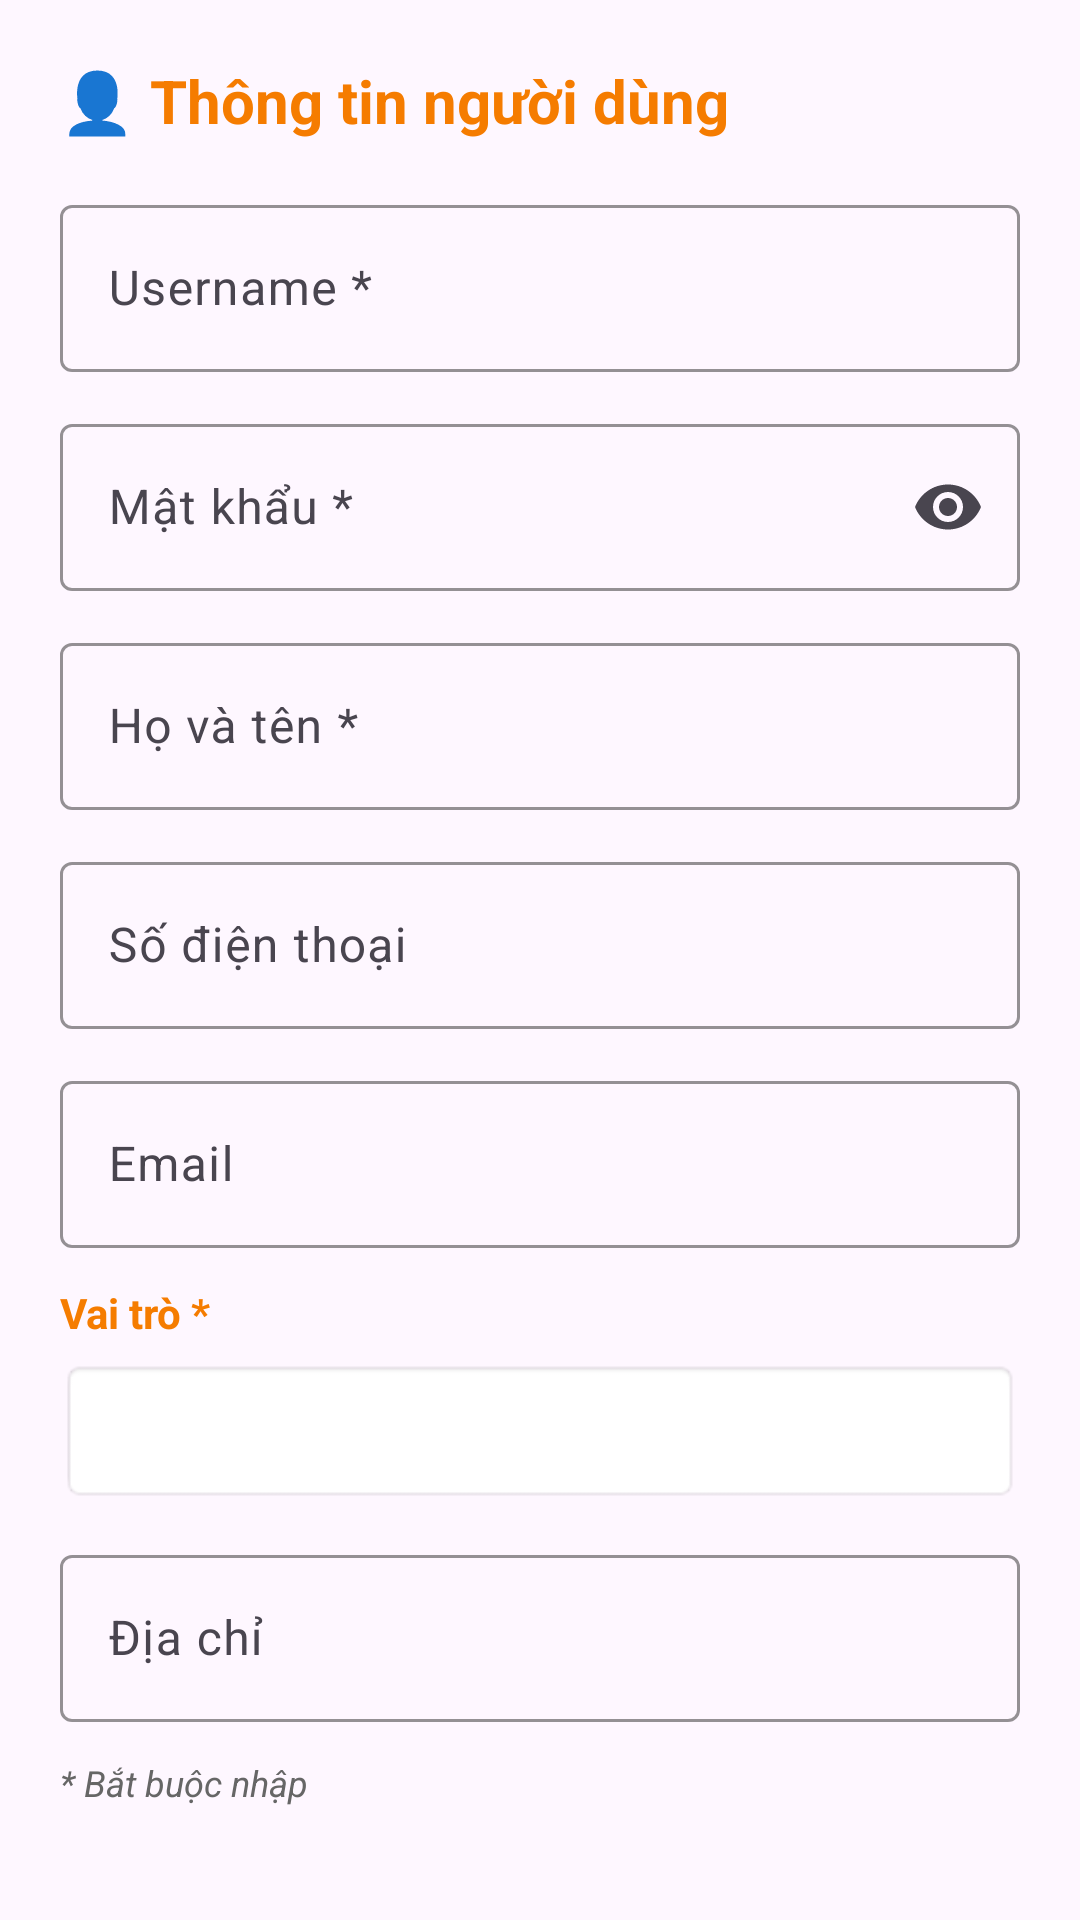

Reconstruct the res/layout file that produces this screen, plus the resources it refers to.
<!-- AndroidManifest.xml: application theme Theme.MotoHub -->
<!-- res/layout/dialog_user_form.xml -->
<?xml version="1.0" encoding="utf-8"?>
<ScrollView xmlns:android="http://schemas.android.com/apk/res/android"
    xmlns:app="http://schemas.android.com/apk/res-auto"
    android:layout_width="match_parent"
    android:layout_height="wrap_content"
    android:fillViewport="true">

    <LinearLayout
        android:layout_width="match_parent"
        android:layout_height="wrap_content"
        android:orientation="vertical"
        android:padding="20dp">

        <TextView
            android:layout_width="wrap_content"
            android:layout_height="wrap_content"
            android:layout_marginBottom="16dp"
            android:text="👤 Thông tin người dùng"
            android:textColor="#F57C00"
            android:textSize="20sp"
            android:textStyle="bold" />

        <com.google.android.material.textfield.TextInputLayout
            android:layout_width="match_parent"
            android:layout_height="wrap_content"
            android:layout_marginBottom="12dp"
            app:boxBackgroundMode="outline"
            app:boxStrokeColor="#F57C00"
            app:hintTextColor="#F57C00">

            <com.google.android.material.textfield.TextInputEditText
                android:id="@+id/etUsername"
                android:layout_width="match_parent"
                android:layout_height="wrap_content"
                android:hint="Username *"
                android:inputType="text" />
        </com.google.android.material.textfield.TextInputLayout>

        <com.google.android.material.textfield.TextInputLayout
            android:layout_width="match_parent"
            android:layout_height="wrap_content"
            android:layout_marginBottom="12dp"
            app:boxBackgroundMode="outline"
            app:boxStrokeColor="#F57C00"
            app:endIconMode="password_toggle"
            app:hintTextColor="#F57C00">

            <com.google.android.material.textfield.TextInputEditText
                android:id="@+id/etPassword"
                android:layout_width="match_parent"
                android:layout_height="wrap_content"
                android:hint="Mật khẩu *"
                android:inputType="textPassword" />
        </com.google.android.material.textfield.TextInputLayout>

        <com.google.android.material.textfield.TextInputLayout
            android:layout_width="match_parent"
            android:layout_height="wrap_content"
            android:layout_marginBottom="12dp"
            app:boxBackgroundMode="outline"
            app:boxStrokeColor="#F57C00"
            app:hintTextColor="#F57C00">

            <com.google.android.material.textfield.TextInputEditText
                android:id="@+id/etFullname"
                android:layout_width="match_parent"
                android:layout_height="wrap_content"
                android:hint="Họ và tên *"
                android:inputType="textPersonName" />
        </com.google.android.material.textfield.TextInputLayout>

        <com.google.android.material.textfield.TextInputLayout
            android:layout_width="match_parent"
            android:layout_height="wrap_content"
            android:layout_marginBottom="12dp"
            app:boxBackgroundMode="outline"
            app:boxStrokeColor="#F57C00"
            app:hintTextColor="#F57C00">

            <com.google.android.material.textfield.TextInputEditText
                android:id="@+id/etPhone"
                android:layout_width="match_parent"
                android:layout_height="wrap_content"
                android:hint="Số điện thoại"
                android:inputType="phone" />
        </com.google.android.material.textfield.TextInputLayout>

        <com.google.android.material.textfield.TextInputLayout
            android:layout_width="match_parent"
            android:layout_height="wrap_content"
            android:layout_marginBottom="12dp"
            app:boxBackgroundMode="outline"
            app:boxStrokeColor="#F57C00"
            app:hintTextColor="#F57C00">

            <com.google.android.material.textfield.TextInputEditText
                android:id="@+id/etEmail"
                android:layout_width="match_parent"
                android:layout_height="wrap_content"
                android:hint="Email"
                android:inputType="textEmailAddress" />
        </com.google.android.material.textfield.TextInputLayout>

        <TextView
            android:layout_width="wrap_content"
            android:layout_height="wrap_content"
            android:layout_marginBottom="6dp"
            android:text="Vai trò *"
            android:textColor="#F57C00"
            android:textStyle="bold" />

        <Spinner
            android:id="@+id/spinnerRole"
            android:layout_width="match_parent"
            android:layout_height="48dp"
            android:layout_marginBottom="12dp"
            android:background="@android:drawable/editbox_background" />

        <com.google.android.material.textfield.TextInputLayout
            android:layout_width="match_parent"
            android:layout_height="wrap_content"
            app:boxBackgroundMode="outline"
            app:boxStrokeColor="#F57C00"
            app:hintTextColor="#F57C00">

            <com.google.android.material.textfield.TextInputEditText
                android:id="@+id/etAddress"
                android:layout_width="match_parent"
                android:layout_height="wrap_content"
                android:hint="Địa chỉ"
                android:inputType="textPostalAddress" />
        </com.google.android.material.textfield.TextInputLayout>

        <TextView
            android:layout_width="wrap_content"
            android:layout_height="wrap_content"
            android:layout_marginTop="12dp"
            android:text="* Bắt buộc nhập"
            android:textColor="#666666"
            android:textSize="12sp"
            android:textStyle="italic" />

    </LinearLayout>
</ScrollView>
<!-- resources referenced by this layout -->
<resources>
  <style name="Theme.MotoHub" parent="Base.Theme.MotoHub" />
  <style name="Base.Theme.MotoHub" parent="Theme.Material3.DayNight.NoActionBar">
      </style>
</resources>
